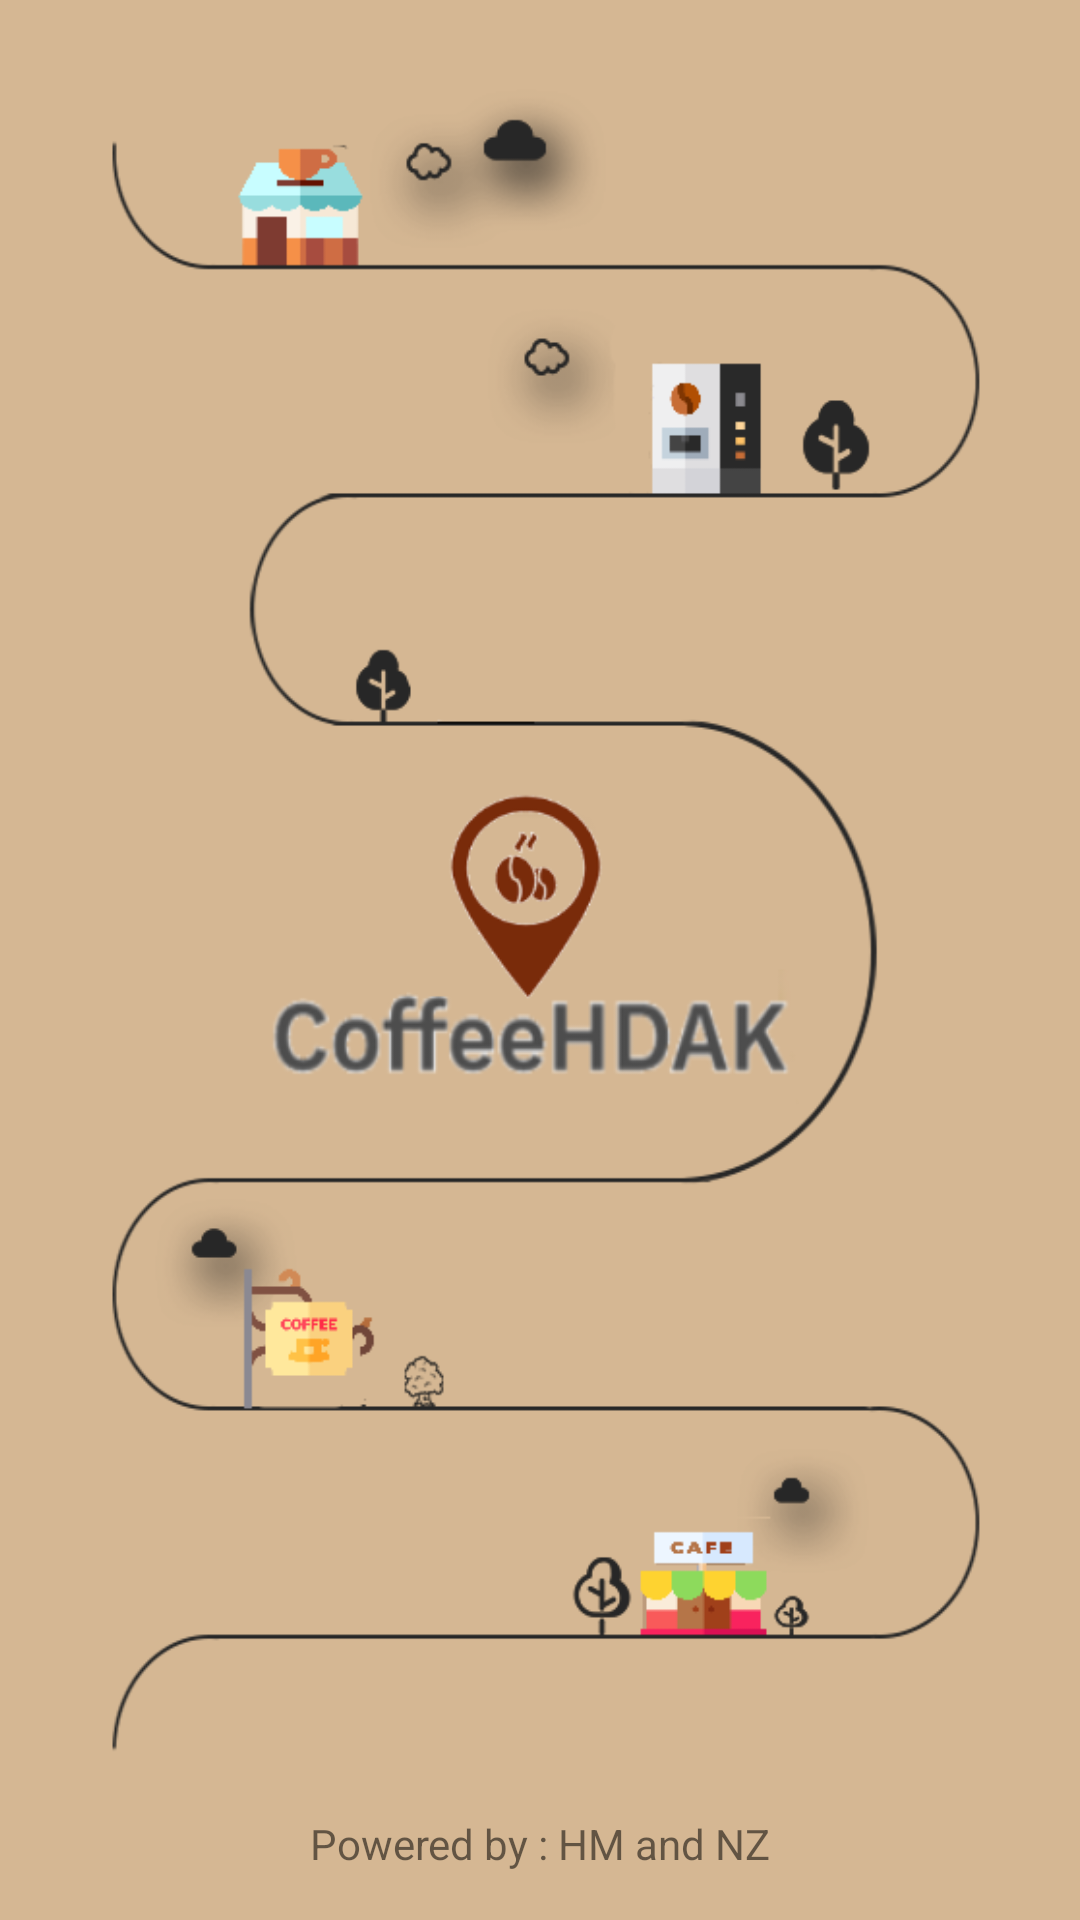

The Android layout XML behind this screen, and the referenced resources:
<!-- AndroidManifest.xml: application theme AppTheme -->
<!-- res/layout/splash_screen.xml -->
<?xml version="1.0" encoding="utf-8"?>
<androidx.constraintlayout.widget.ConstraintLayout xmlns:android="http://schemas.android.com/apk/res/android"
    xmlns:app="http://schemas.android.com/apk/res-auto"
    xmlns:tools="http://schemas.android.com/tools"
    android:layout_width="match_parent"
    android:layout_height="match_parent"
    android:background="#7EAF712A">

    <ImageView
        android:id="@+id/splashBackground"
        android:layout_width="354dp"
        android:layout_height="643dp"
        app:layout_constraintBottom_toBottomOf="parent"
        app:layout_constraintEnd_toEndOf="parent"
        app:layout_constraintHorizontal_bias="0.666"
        app:layout_constraintStart_toStartOf="parent"
        app:layout_constraintTop_toTopOf="parent"
        app:layout_constraintVertical_bias="0.238"
        app:srcCompat="@drawable/coffeehdak" />

    <TextView
        android:id="@+id/powered"
        android:layout_width="wrap_content"
        android:layout_height="wrap_content"
        android:layout_marginBottom="16dp"
        android:text="Powered by : HM and NZ"
        app:layout_constraintBottom_toBottomOf="parent"
        app:layout_constraintEnd_toEndOf="parent"
        app:layout_constraintStart_toStartOf="parent" />
</androidx.constraintlayout.widget.ConstraintLayout>
<!-- resources referenced by this layout -->
<resources>
  <!-- drawable coffeehdak: png bitmap (drawable, 77048 bytes) -->
  <style name="AppTheme" parent="Theme.AppCompat.Light.NoActionBar">
          
          <item name="colorPrimary">@color/colorPrimary</item>
          <item name="colorPrimaryDark">@color/colorPrimaryDark</item>
          <item name="colorAccent">@color/colorAccent</item>
  
  
      </style>
  <color name="colorPrimary">#4c84ff</color>
  <color name="colorPrimaryDark">#4c84ff</color>
  <color name="colorAccent">#FF1A6386</color>
</resources>
